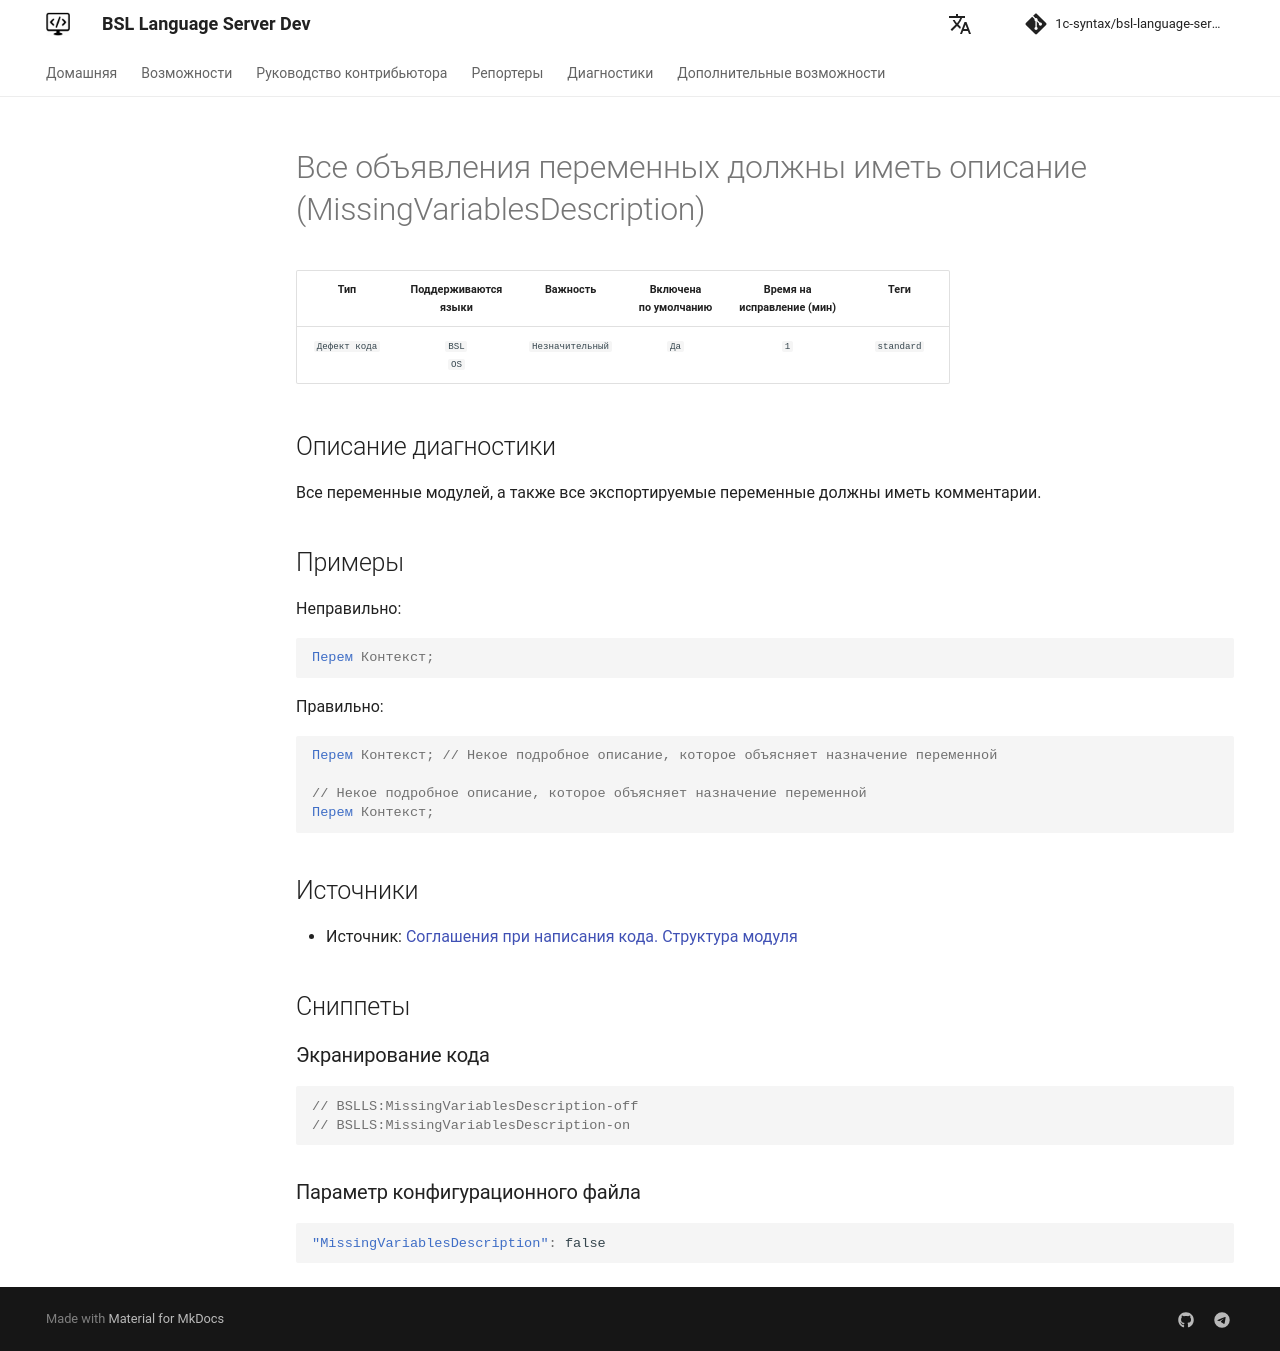

repository: 1c-syntax/bsl-language-server · page: dev/diagnostics/MissingVariablesDescription/index.html · generator: mkdocs

# Все объявления переменных должны иметь описание (MissingVariablesDescription)

<!-- Блоки выше заполняются автоматически, не трогать -->
## Описание диагностики
<!-- Описание диагностики заполняется вручную. Необходимо понятным языком описать смысл и схему работу -->
Все переменные модулей, а также все экспортируемые переменные должны иметь комментарии.

## Примеры
<!-- В данном разделе приводятся примеры, на которые диагностика срабатывает, а также можно привести пример, как можно исправить ситуацию -->

Неправильно:

```bsl
Перем Контекст;
```

Правильно:

```bsl
Перем Контекст; // Некое подробное описание, которое объясняет назначение переменной

// Некое подробное описание, которое объясняет назначение переменной
Перем Контекст;
```

## Источники
<!-- Необходимо указывать ссылки на все источники, из которых почерпнута информация для создания диагностики -->

* Источник: [Соглашения при написания кода. Структура модуля](https://its.1c.ru/db/v8std#content:455:hdoc)
